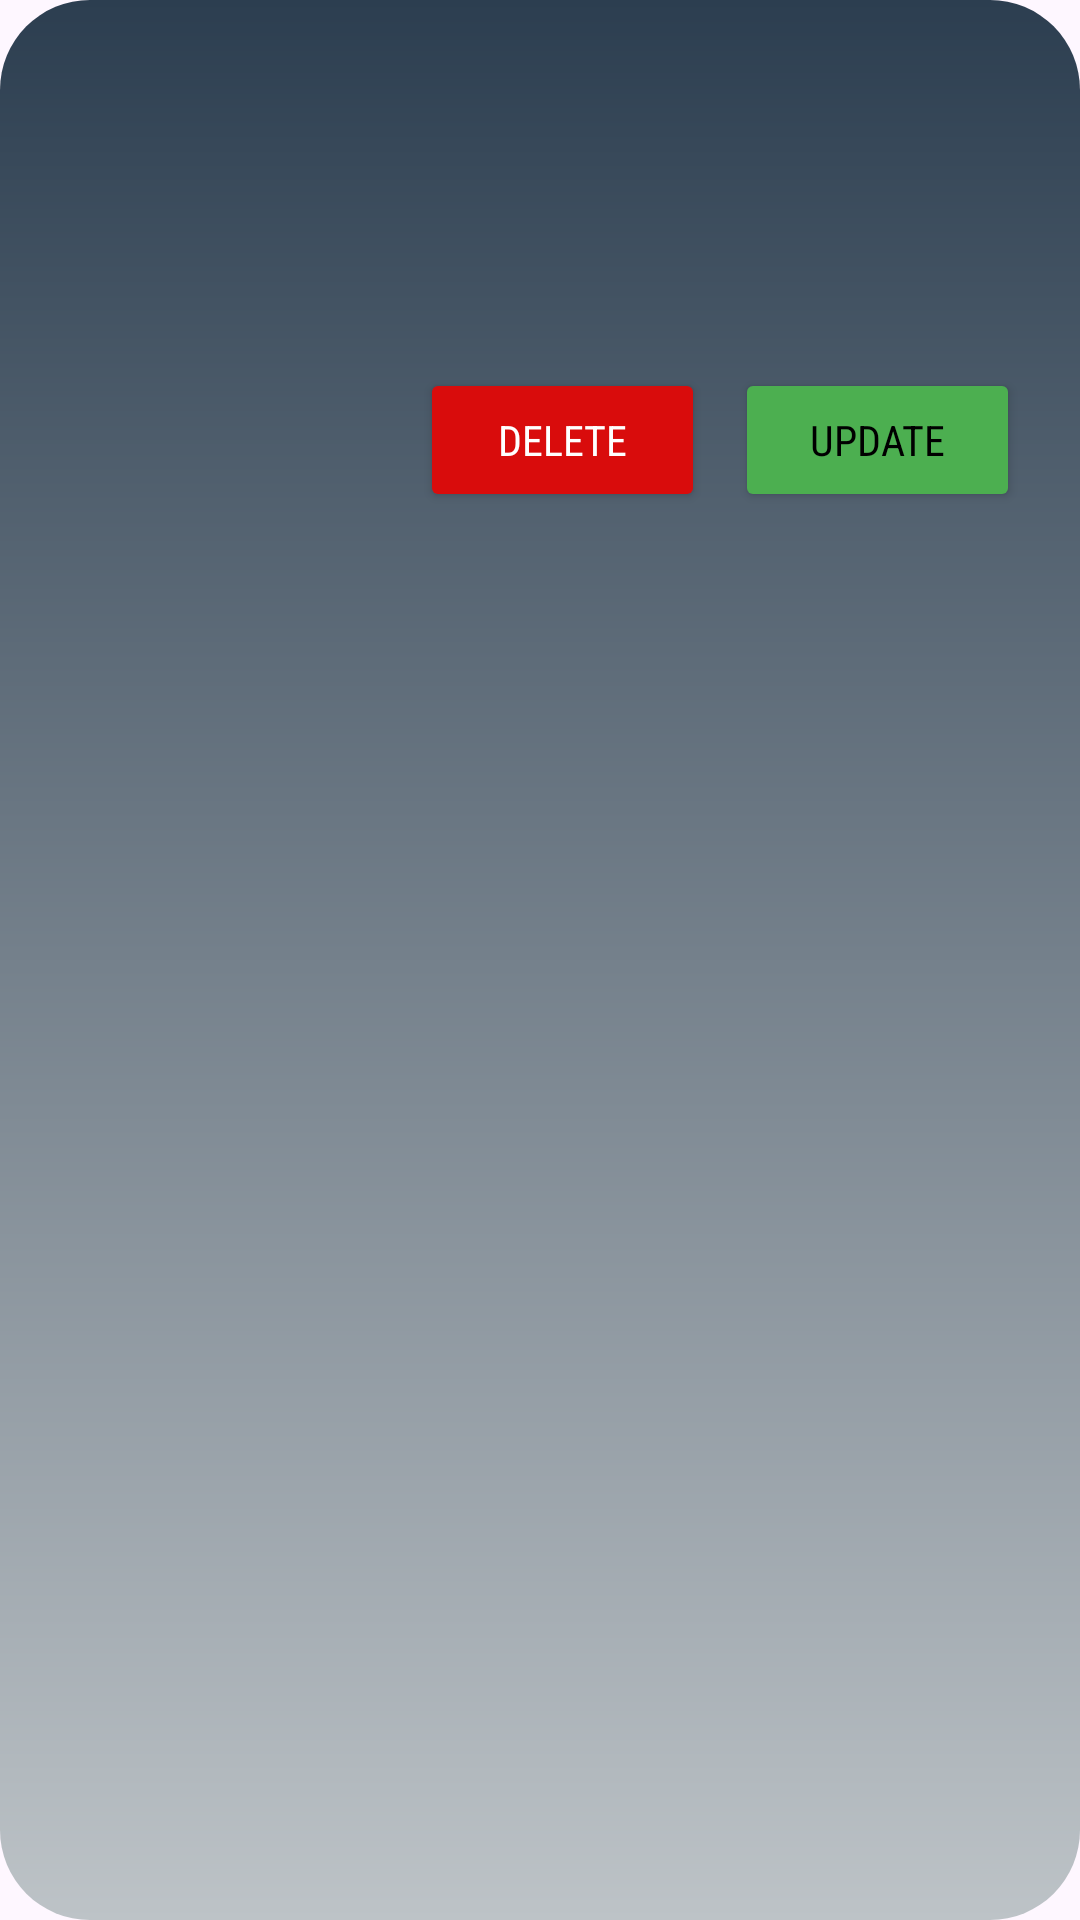

Here is an Android app screen rendered from its layout file. Give the layout XML and the strings, colors and styles it references.
<!-- AndroidManifest.xml: application theme Theme.SecNotes -->
<!-- res/layout/view.xml -->
<?xml version="1.0" encoding="utf-8"?>
<RelativeLayout xmlns:android="http://schemas.android.com/apk/res/android"
    android:layout_width="match_parent"
    android:layout_height="wrap_content"
    android:background="@drawable/textbox3"
    android:layout_marginTop="10dp"
    android:layout_marginLeft="30dp"
    android:layout_marginRight="30dp"
    >

    <TextView
        android:layout_width="wrap_content"
        android:layout_height="wrap_content"
        android:textStyle="bold"
        android:textColor="@color/white"
        android:textSize="25dp"
        android:layout_marginTop="20dp"
        android:layout_marginLeft="30dp"
        android:fontFamily="sans-serif-condensed"
        android:id="@+id/ctopic"
        >
    </TextView>

    <TextView
        android:layout_width="wrap_content"
        android:layout_height="wrap_content"
        android:textColor="@color/white"
        android:layout_below="@+id/ctopic"
        android:layout_marginTop="20dp"
        android:layout_marginLeft="30dp"
        android:fontFamily="sans-serif-condensed"
        android:id="@+id/data"
        >
    </TextView>

    <LinearLayout
        android:layout_width="match_parent"
        android:layout_height="wrap_content"
        android:layout_marginLeft="130dp"
        android:layout_marginTop="20dp"
        android:layout_below="@id/data"

        >


        <Button
            android:layout_width="match_parent"
            android:layout_height="wrap_content"
            android:id="@+id/del"
            android:layout_weight="1"
            android:layout_marginRight="10dp"
            android:backgroundTint="#D90C0C"
            android:textColor="@color/white"
            android:fontFamily="sans-serif-condensed"
            android:text="Delete"
            >
        </Button>


        <Button
            android:layout_width="match_parent"
            android:layout_height="wrap_content"
            android:id="@+id/upd"
            android:layout_weight="1"
            android:layout_marginRight="10dp"
            android:backgroundTint="#4CAF50"
            android:textColor="@color/black"
            android:fontFamily="sans-serif-condensed"
            android:text="Update"
            >
        </Button>

    </LinearLayout>

</RelativeLayout>
<!-- resources referenced by this layout -->
<resources>
  <!-- drawable textbox3 (drawable) -->
  <shape xmlns:android="http://schemas.android.com/apk/res/android"
      android:shape="rectangle">
  
      <gradient
          android:startColor="#bdc3c7"
          android:endColor="#2c3e50"
          android:angle="90"/>
  
      <corners android:radius="30dp" />
  
      <padding
          android:left="10dp"
          android:top="10dp"
          android:right="10dp"
          android:bottom="10dp" />
  </shape>
  <style name="Theme.SecNotes" parent="Base.Theme.SecNotes" />
  <style name="Base.Theme.SecNotes" parent="Theme.Material3.DayNight.NoActionBar">
          
          
      </style>
  <!-- not gathered from this repository: default colours our renderer supplied (Android Studio template values) -->
  <color name="black">#FF000000</color>
  <color name="white">#FFFFFFFF</color>
</resources>
